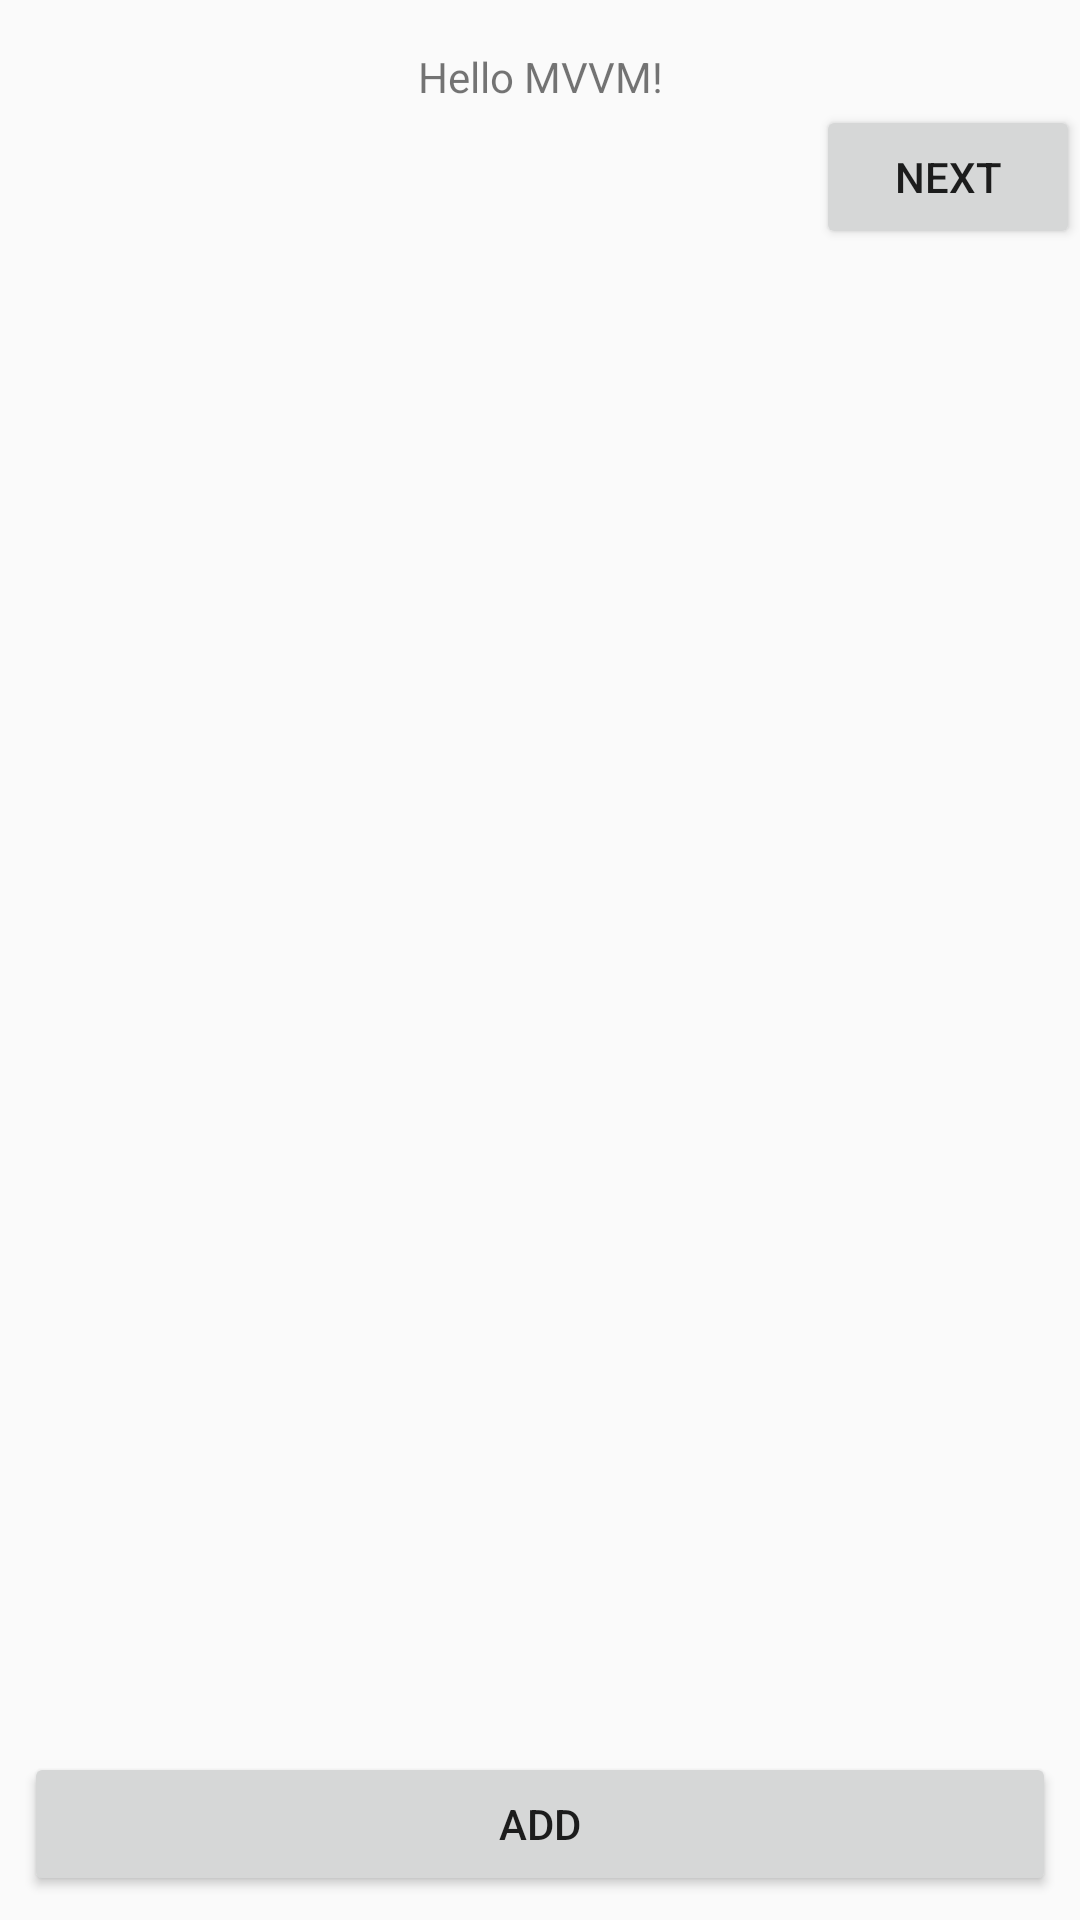

Produce the Android XML layout that renders to this screen, including the resource entries it uses.
<!-- AndroidManifest.xml: application theme AppTheme -->
<!-- res/layout/activity_m_v_v_m.xml -->
<?xml version="1.0" encoding="utf-8"?>
<androidx.constraintlayout.widget.ConstraintLayout xmlns:android="http://schemas.android.com/apk/res/android"
    xmlns:app="http://schemas.android.com/apk/res-auto"
    xmlns:tools="http://schemas.android.com/tools"
    android:layout_width="match_parent"
    android:layout_height="match_parent">

    <TextView
        android:id="@+id/textview"
        android:layout_width="wrap_content"
        android:layout_height="wrap_content"
        android:layout_marginTop="16dp"
        android:text="Hello MVVM!"
        app:layout_constraintLeft_toLeftOf="parent"
        app:layout_constraintRight_toRightOf="parent"
        app:layout_constraintTop_toTopOf="parent" />

    <Button
        android:id="@+id/nextBtn"
        android:layout_width="wrap_content"
        android:layout_height="wrap_content"
        android:text="next"
        app:layout_constraintEnd_toEndOf="parent"
        app:layout_constraintTop_toBottomOf="@id/textview" />

    <androidx.recyclerview.widget.RecyclerView
        android:id="@+id/main_recycleview"
        android:layout_width="0dp"
        android:layout_height="0dp"
        android:layout_marginTop="16dp"
        app:layoutManager="androidx.recyclerview.widget.LinearLayoutManager"
        app:layout_constraintBottom_toTopOf="@+id/main_button"
        app:layout_constraintEnd_toEndOf="parent"
        app:layout_constraintStart_toStartOf="parent"
        app:layout_constraintTop_toBottomOf="@+id/textview"
        tools:listitem="@layout/item_contact" />

    <Button
        android:id="@+id/main_button"
        android:layout_width="0dp"
        android:layout_height="wrap_content"
        android:layout_marginStart="8dp"
        android:layout_marginEnd="8dp"
        android:layout_marginBottom="8dp"
        android:text="Add"
        app:layout_constraintBottom_toBottomOf="parent"
        app:layout_constraintEnd_toEndOf="parent"
        app:layout_constraintHorizontal_bias="0.5"
        app:layout_constraintStart_toStartOf="parent" />

</androidx.constraintlayout.widget.ConstraintLayout>
<!-- res/layout/item_contact.xml (included above) -->
<?xml version="1.0" encoding="utf-8"?>
<androidx.cardview.widget.CardView xmlns:android="http://schemas.android.com/apk/res/android"
    xmlns:app="http://schemas.android.com/apk/res-auto"
    xmlns:tools="http://schemas.android.com/tools"
    android:layout_width="match_parent"
    android:layout_height="wrap_content"
    android:layout_margin="4dp">

    <androidx.constraintlayout.widget.ConstraintLayout
        android:layout_width="match_parent"
        android:layout_height="match_parent">

        <TextView
            android:id="@+id/item_tv_initial"
            android:layout_width="50dp"
            android:layout_height="wrap_content"
            android:layout_marginStart="16dp"
            android:layout_marginTop="16dp"
            android:layout_marginBottom="16dp"
            android:background="@android:color/darker_gray"
            android:gravity="center"
            android:padding="4dp"
            android:textSize="30dp"
            app:layout_constraintBottom_toBottomOf="parent"
            app:layout_constraintStart_toStartOf="parent"
            app:layout_constraintTop_toTopOf="parent"
            tools:text="H" />

        <TextView
            android:id="@+id/item_tv_name"
            android:layout_width="wrap_content"
            android:layout_height="wrap_content"
            android:layout_marginStart="16dp"
            android:layout_marginTop="8dp"
            android:textSize="20dp"
            android:textStyle="bold"
            app:layout_constraintBottom_toTopOf="@+id/item_tv_number"
            app:layout_constraintStart_toEndOf="@+id/item_tv_initial"
            app:layout_constraintTop_toTopOf="parent"
            tools:text="Hello Someone" />

        <TextView
            android:id="@+id/item_tv_number"
            android:layout_width="wrap_content"
            android:layout_height="wrap_content"
            android:layout_marginTop="4dp"
            android:layout_marginBottom="8dp"
            app:layout_constraintBottom_toBottomOf="parent"
            app:layout_constraintStart_toStartOf="@+id/item_tv_name"
            app:layout_constraintTop_toBottomOf="@+id/item_tv_name"
            tools:text="999-888-777" />
    </androidx.constraintlayout.widget.ConstraintLayout>


</androidx.cardview.widget.CardView>
<!-- resources referenced by this layout -->
<resources>
  <style name="AppTheme" parent="Theme.AppCompat.Light.NoActionBar">
          
          <item name="colorPrimary">@color/colorPrimary</item>
          <item name="colorPrimaryDark">@color/colorPrimaryDark</item>
          <item name="colorAccent">@color/colorAccent</item>
      </style>
  <!-- not gathered from this repository: default colours our renderer supplied (Android Studio template values) -->
  <color name="colorPrimary">#FF6200EE</color>
  <color name="colorPrimaryDark">#FF3700B3</color>
  <color name="colorAccent">#FF03DAC5</color>
</resources>
